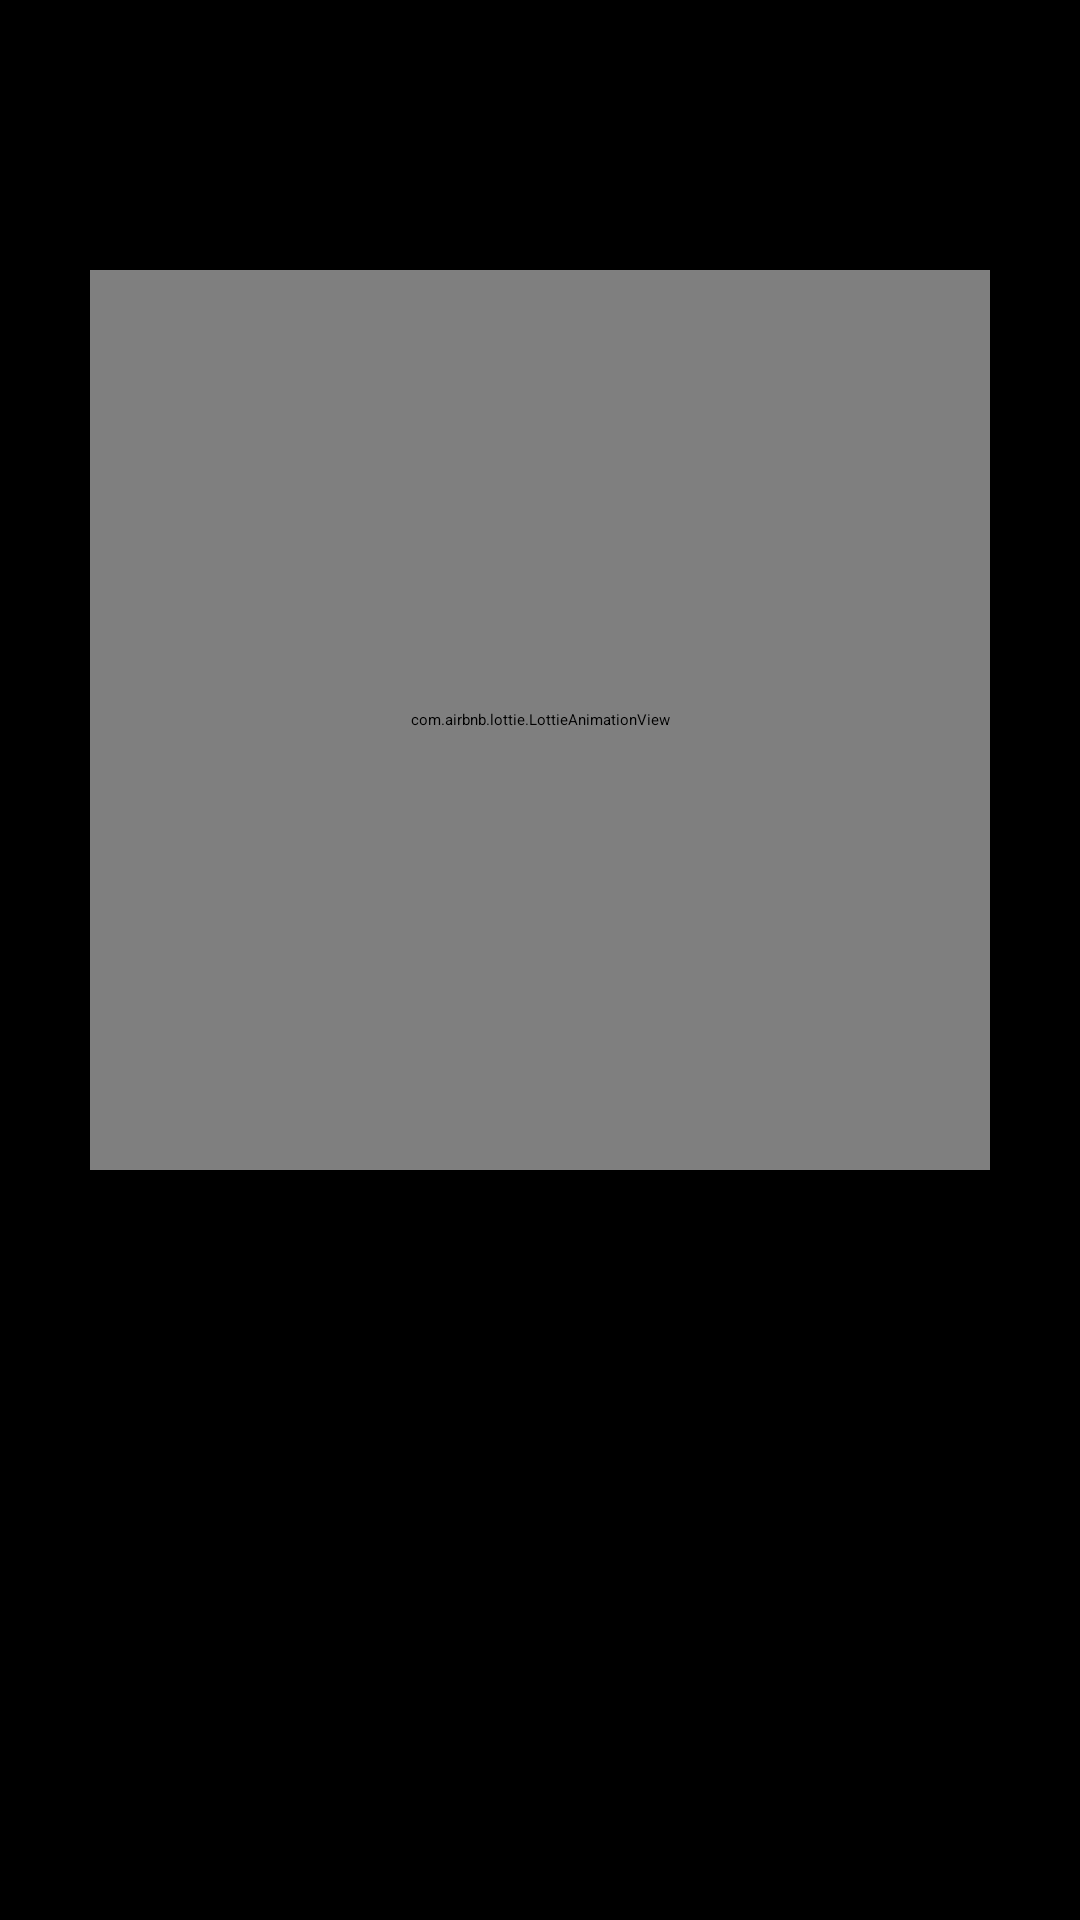

Write the Android layout XML for this screen, with the resource values it uses.
<!-- AndroidManifest.xml: application theme Theme.NoteApp -->
<!-- res/layout/fragment_on_board_view_pager.xml -->
<?xml version="1.0" encoding="utf-8"?>
<FrameLayout xmlns:android="http://schemas.android.com/apk/res/android"
    xmlns:app="http://schemas.android.com/apk/res-auto"
    xmlns:tools="http://schemas.android.com/tools"
    android:layout_width="match_parent"
    android:layout_height="match_parent"
    android:background="@color/black"
    tools:context=".ui.fragment.onboard.OnBoardViewPagerFragment">

    <TextView
        android:id="@+id/tv_on"
        android:layout_width="wrap_content"
        android:layout_height="wrap_content"
        android:layout_gravity="center|top"
        tools:text="Hello"
        android:layout_marginTop="500dp"
        android:textColor="@color/white"
        android:textSize="16sp" />

    <com.airbnb.lottie.LottieAnimationView
        android:id="@+id/lottie"
        android:layout_width="300dp"
        android:layout_height="300dp"
        android:layout_gravity="center"
        android:layout_marginBottom="80dp"
        app:lottie_autoPlay="true"
        app:lottie_loop="true"
        app:lottie_rawRes="@raw/lottie1" />

    <ImageView
        android:id="@+id/point1"
        android:layout_width="16dp"
        android:layout_height="16dp"
        android:layout_gravity="center|bottom"
        android:layout_marginEnd="20dp"
        android:layout_marginBottom="82dp"
        android:src="@drawable/orange_point"/>

    <ImageView
        android:id="@+id/point2"
        android:layout_width="16dp"
        android:layout_height="16dp"
        android:layout_gravity="center|bottom"
        android:layout_marginBottom="82dp"
        android:src="@drawable/gray_point"/>

    <ImageView
        android:id="@+id/point3"
        android:layout_width="16dp"
        android:layout_height="16dp"
        android:layout_marginStart="20dp"
        android:layout_gravity="center|bottom"
        android:layout_marginBottom="82dp"
        android:src="@drawable/gray_point"/>

</FrameLayout>
<!-- resources referenced by this layout -->
<resources>
  <color name="black">#FF000000</color>
  <color name="white">#FFFFFFFF</color>
</resources>
